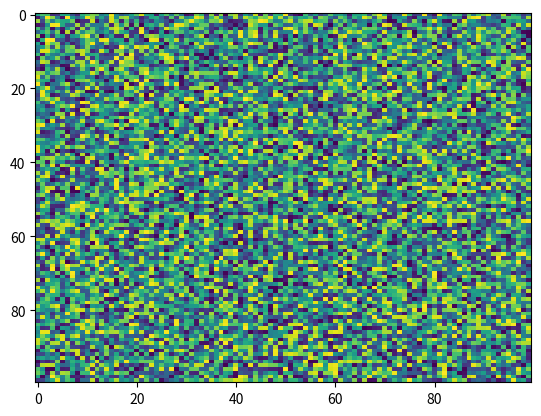

Recreate this plot in Python.
import matplotlib.pyplot as plt
import numpy as np
X = np.random.rand(100, 100)
plt.imshow(X,  'viridis', aspect='auto', origin='upper', interpolation='nearest', filterrad=4.0, alpha=None, url=None, norm=None, vmin=None, resample=None, filternorm=True, vmax=None)
